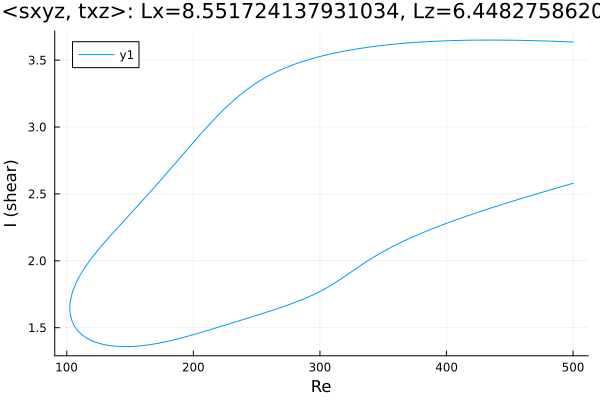

Source data for this figure (header and first rows):
Re, shear
500.0, 3.636
499.5, 3.636
498.1, 3.636
496.7, 3.637
495.2, 3.637
493.8, 3.638
492.4, 3.639
491, 3.639
489.6, 3.64
488.2, 3.64
486.8, 3.64
485.3, 3.641
483.9, 3.641
482.5, 3.642
481.1, 3.642
479.7, 3.643
478.3, 3.643
476.9, 3.644
475.4, 3.644
474, 3.644
472.6, 3.645
471.2, 3.645
469.8, 3.645
468.4, 3.646
467, 3.646
465.5, 3.646
464.1, 3.647
462.7, 3.647
461.3, 3.647
459.9, 3.648
458.5, 3.648
457.1, 3.648
455.6, 3.648
454.2, 3.649
452.8, 3.649
451.4, 3.649
450, 3.649
448.6, 3.649
447.2, 3.649
445.7, 3.65
444.5, 3.65
443.1, 3.65
441.7, 3.65
440.3, 3.65
438.9, 3.65
437.5, 3.65
436.1, 3.65
434.6, 3.65
433.2, 3.65
431.8, 3.65
430.4, 3.65
429, 3.65
427.6, 3.65
426.2, 3.65
424.7, 3.65
423.3, 3.65
421.9, 3.649
420.5, 3.649
419.1, 3.649
417.7, 3.649
... 573 more rows
